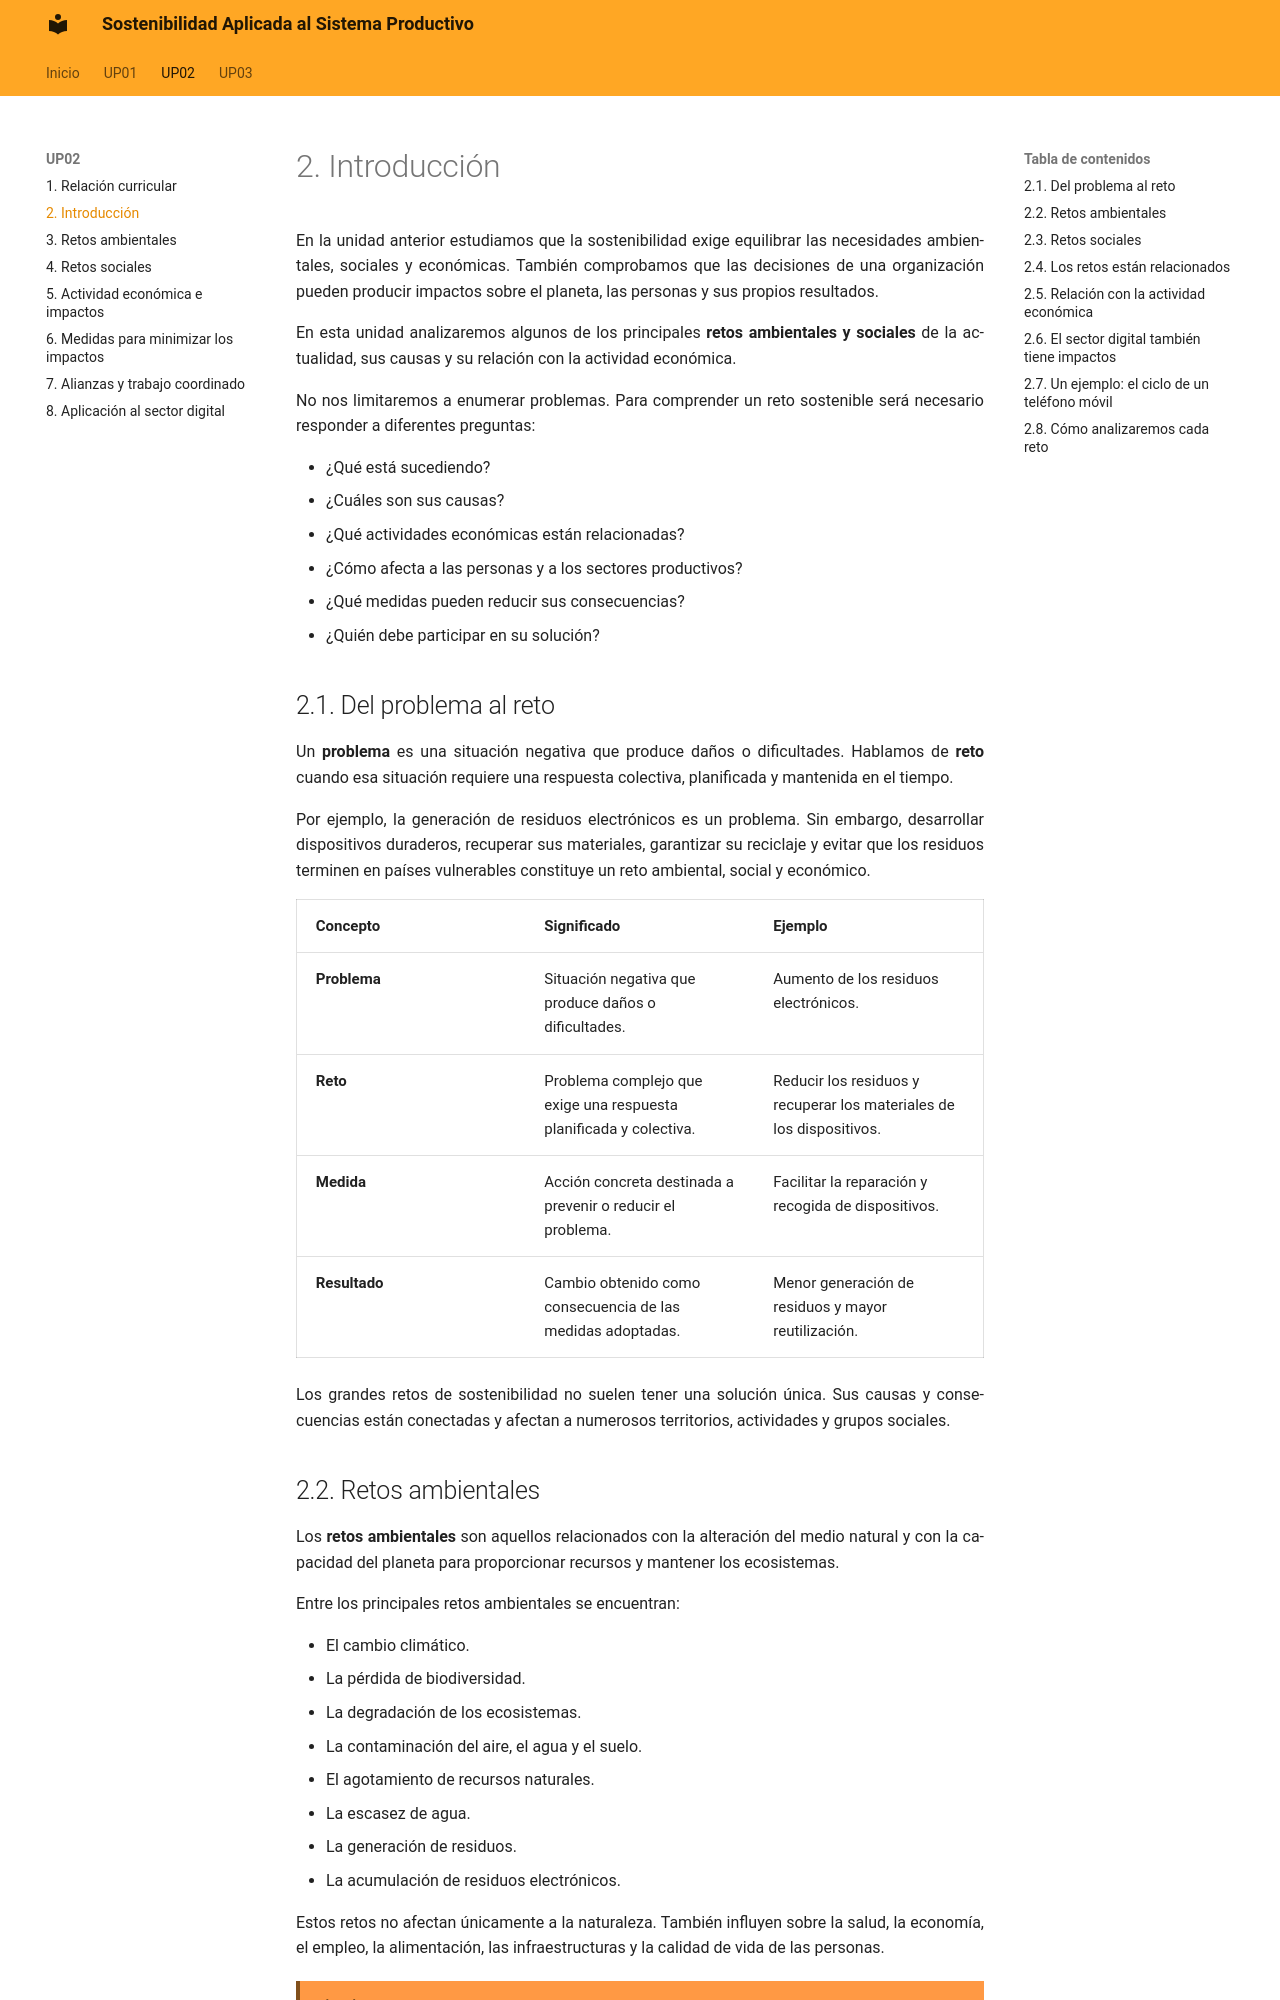

repository: calcaniz/apuntes-sostenibilidad · page: up02/02-introduccion/index.html · generator: mkdocs

---
title: UP02 · Retos ambientales y sociales del sector digital · Introducción
---

# 2. Introducción

En la unidad anterior estudiamos que la sostenibilidad exige equilibrar las necesidades ambientales, sociales y económicas. También comprobamos que las decisiones de una organización pueden producir impactos sobre el planeta, las personas y sus propios resultados.

En esta unidad analizaremos algunos de los principales **retos ambientales y sociales** de la actualidad, sus causas y su relación con la actividad económica.

No nos limitaremos a enumerar problemas. Para comprender un reto sostenible será necesario responder a diferentes preguntas:

- ¿Qué está sucediendo?
- ¿Cuáles son sus causas?
- ¿Qué actividades económicas están relacionadas?
- ¿Cómo afecta a las personas y a los sectores productivos?
- ¿Qué medidas pueden reducir sus consecuencias?
- ¿Quién debe participar en su solución?


!!! salto-pagina-pdf ""

## 2.1. Del problema al reto

Un **problema** es una situación negativa que produce daños o dificultades. Hablamos de **reto** cuando esa situación requiere una respuesta colectiva, planificada y mantenida en el tiempo.

Por ejemplo, la generación de residuos electrónicos es un problema. Sin embargo, desarrollar dispositivos duraderos, recuperar sus materiales, garantizar su reciclaje y evitar que los residuos terminen en países vulnerables constituye un reto ambiental, social y económico.

| Concepto { .table-full-container .table-cl-secundario .table-bg-principal } | Significado { .table-full-container .table-cl-secundario .table-bg-principal } | Ejemplo { .table-full-container .table-cl-secundario .table-bg-principal } |
|---|---|---|
| **Problema** | Situación negativa que produce daños o dificultades. | Aumento de los residuos electrónicos. |
| **Reto** | Problema complejo que exige una respuesta planificada y colectiva. | Reducir los residuos y recuperar los materiales de los dispositivos. |
| **Medida** | Acción concreta destinada a prevenir o reducir el problema. | Facilitar la reparación y recogida de dispositivos. |
| **Resultado** | Cambio obtenido como consecuencia de las medidas adoptadas. | Menor generación de residuos y mayor reutilización. |

Los grandes retos de sostenibilidad no suelen tener una solución única. Sus causas y consecuencias están conectadas y afectan a numerosos territorios, actividades y grupos sociales.

!!! salto-pagina-pdf ""
